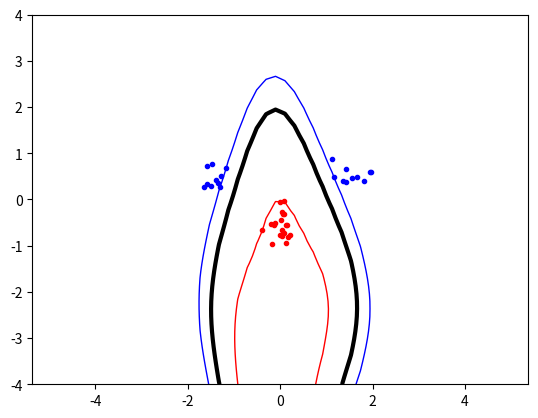

Reproduce this figure in Python.
import numpy as np
from matplotlib import pyplot as plt
import math
import random
from scipy import optimize as opt

def kernelScalar(x, y):
    return np.dot(x,y)

def kernelPoly(x, y):
    p = 4
    return (np.dot(x,y) + 1)**p

def zerofun(alphas):
    global targets
    return sum(np.multiply(alphas, targets))

def objective(alphas):
    global N, targets, inputs
    res = 0
    for i in range(N):
        for j in range(N):
            res += alphas[i] * alphas[j] * targets[i] * targets[j] * kernel_matrix[i][j]
    res /= 2
    res -= sum(alphas)
    return res

def nonzero_alphas(alphas):
    # vector of pairs (alpha, index) only for alphas > 10^-5
    nonzero_alphas = [(a, i) for i, a in enumerate(alphas) if a > 10**-5]
    return nonzero_alphas

# Returns the first support vector, which is the first one with 0 < alpha < C
def valid_support_vector(valid_alphas, C):
    global inputs
    for alpha in valid_alphas:
        if alpha[0] < C:
            index = alpha[1]
            vector = inputs[index]
            return index, vector

def computeB(valid_alphas, targets, kernel_matrix, C):
    # Getting a support vector
    support_index, support_vector = valid_support_vector(valid_alphas, C)
    b = 0
    # alpha[0] is the value, alpha[1] its index
    for alpha in valid_alphas:
        i = alpha[1]
        b += alpha[0] * targets[i] * kernel_matrix[support_index][i]
    b -= targets[support_index]
    return b

def indicator(s):
    global valid_alphas, targets, kernel_matrix, b
    ind = 0
    # alpha[0] is the value, alpha[1] its index
    for alpha in valid_alphas:
        i = alpha[1]
        ind += alpha[0] * targets[i] * kernelPoly(s, inputs[i])
    ind -= b
    return ind
    
C = 5
# Creating dataset
classA = np.concatenate((np.random.randn(10,2) * 0.2 + [1.5, 0.5], np.random.randn(10, 2) * 0.2 + [-1.5, 0.5]))
classB = np.random.randn(20, 2) * 0.2 + [0.0, -0.5]
inputs = np.concatenate((classA, classB))
targets = np.concatenate((np.ones(classA.shape[0]), -np.ones(classB.shape[0])))
N = inputs.shape[0] # Number of vector in our dataset
permute = list(range(N))
np.random.shuffle(permute)
inputs = inputs [permute, :] # Nx2 matrix with vectors in the rows
targets = targets[permute] # Array with classes of each vector

kernel_matrix = np.zeros([N, N]) # Creating kernel matrix
for i in range(N):
    for j in range(N):
        kernel_matrix[i][j] = kernelPoly(inputs[i], inputs[j])

# Calling minimize
alphas = opt.minimize(objective, np.zeros(N),
        bounds=[(0, C) for b in range(N)],
        constraints={'type':'eq', 'fun':zerofun})['x']

# valid_alphas contains pairs (alpha, index)
valid_alphas = nonzero_alphas(alphas)


b = computeB(valid_alphas, targets, kernel_matrix, C)

# Plotting everything
plt.plot([p[0] for p in classA], [p[1] for p in classA], 'b.')
plt.plot([p[0] for p in classB], [p[1] for p in classB], 'r.')
plt.axis('equal')
plt.savefig('svmplot.pdf')

xgrid = np.linspace(-5, 5)
ygrid = np.linspace(-4, 4)
grid = np.array([[indicator(np.array([x, y])) for x in xgrid] for y in ygrid])

plt.contour(xgrid, ygrid, grid,
        (-1.0, 0.0, 1.0),
        colors=('red', 'black', 'blue'),
        linewidths=(1, 3, 1))
plt.show()
